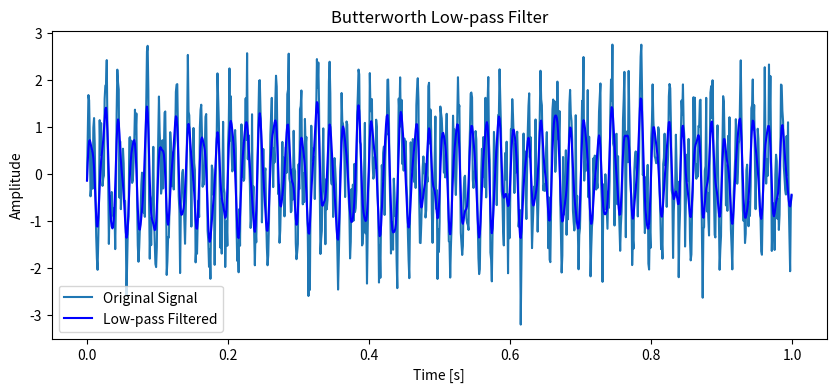

Python code for this plot:
import numpy as np
import matplotlib.pyplot as plt
from scipy.signal import butter, filtfilt

fs = 1000
t = np.linspace(0, 1, fs, endpoint=False)
signal = np.sin(2*np.pi*50*t) + np.sin(2*np.pi*120*t) + 0.5*np.random.randn(fs)

def butter_lowpass_filter(data, cutoff, fs, order=4):
    nyq = 0.5 * fs
    normal_cutoff = cutoff / nyq
    b, a = butter(order, normal_cutoff, btype='low')
    return filtfilt(b, a, data)

cutoff = 100  
filtered = butter_lowpass_filter(signal, cutoff, fs)

plt.figure(figsize=(10,4))
plt.plot(t, signal, label='Original Signal')
plt.plot(t, filtered, label='Low-pass Filtered', color='blue')
plt.title('Butterworth Low-pass Filter')
plt.xlabel('Time [s]')
plt.ylabel('Amplitude')
plt.legend()
plt.show()
